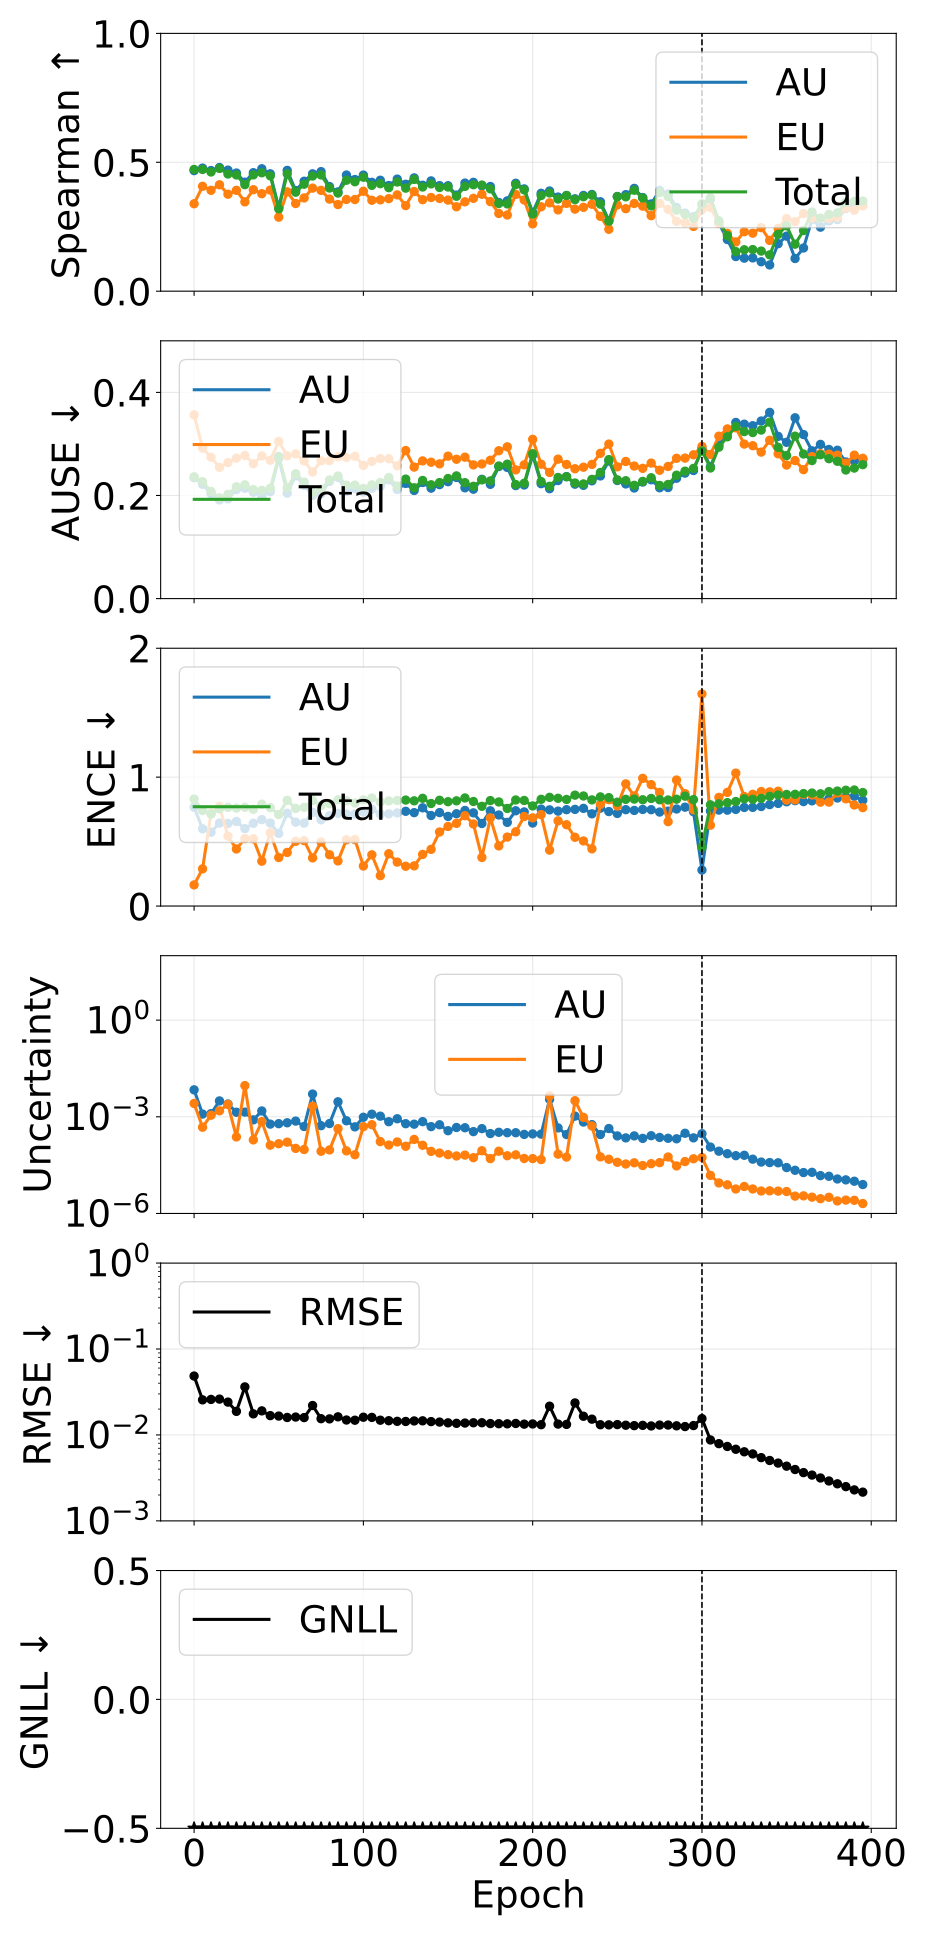

Source data for this figure (header and first rows):
phase, source_epoch, epoch, pearson_aleatoric, pearson_epistemic, pearson_total, spearman_aleatoric, spearman_epistemic, spearman_total, ause_aleatoric, ause_epistemic, ause_total, ence_aleatoric, ence_epistemic, ence_total, magnitude_aleatoric, magnitude_epistemic, magnitude_total, rmse_e_atom, nll_energy
pretrain, 0, 0, 0.3218, 0.3364, 0.3415, 0.4677, 0.3391, 0.4721, 0.2345, 0.3564, 0.2362, 0.767, 0.164, 0.8296, 0.006865, 0.002595, 0.00946, 0.04849, -1.59
pretrain, 5, 5, 0.258, 0.2084, 0.2611, 0.4774, 0.4068, 0.4721, 0.2218, 0.2919, 0.2267, 0.5993, 0.2884, 0.7409, 0.001215, 0.0004748, 0.00169, 0.02562, -2.627
pretrain, 10, 10, 0.6404, 0.5076, 0.5718, 0.468, 0.3913, 0.4624, 0.2037, 0.2743, 0.2078, 0.5727, 0.7193, 0.7138, 0.001251, 0.001121, 0.002372, 0.02591, -2.917
pretrain, 15, 15, 0.7005, 0.7188, 0.7125, 0.4797, 0.4128, 0.4761, 0.1915, 0.2545, 0.1953, 0.6435, 0.7733, 0.7536, 0.003109, 0.001534, 0.004644, 0.02614, -3.009
pretrain, 20, 20, 0.6951, 0.6961, 0.7041, 0.4696, 0.3763, 0.4545, 0.1935, 0.2638, 0.2023, 0.6405, 0.542, 0.7653, 0.00249, 0.002437, 0.004928, 0.02412, -3.161
pretrain, 25, 25, 0.3366, 0.3074, 0.3392, 0.4583, 0.3912, 0.4508, 0.2116, 0.2724, 0.2171, 0.6561, 0.4426, 0.7599, 0.001383, 0.0002367, 0.00162, 0.01882, -3.25
pretrain, 30, 30, 0.9897, 0.9996, 0.9996, 0.4229, 0.3464, 0.4132, 0.2139, 0.2777, 0.2207, 0.6006, 0.5234, 0.7663, 0.001398, 0.0093, 0.0107, 0.03625, -3.293
pretrain, 35, 35, 0.5167, 0.3434, 0.5092, 0.4596, 0.3936, 0.4511, 0.2064, 0.2617, 0.2113, 0.642, 0.5215, 0.7506, 0.0008023, 0.0001919, 0.0009942, 0.0176, -3.357
pretrain, 40, 40, 0.5614, 0.6316, 0.6386, 0.4748, 0.3781, 0.4593, 0.1991, 0.2767, 0.21, 0.6705, 0.3482, 0.7904, 0.001516, 0.0007064, 0.002223, 0.01907, -3.29
pretrain, 45, 45, 0.5159, 0.2449, 0.5088, 0.4553, 0.3922, 0.4474, 0.2074, 0.2683, 0.2139, 0.6439, 0.5693, 0.7634, 0.0005929, 0.0001315, 0.0007244, 0.01679, -3.446
pretrain, 50, 50, 0.5364, 0.423, 0.525, 0.3242, 0.2871, 0.3196, 0.2723, 0.3048, 0.2757, 0.5632, 0.3763, 0.7101, 0.0006113, 0.0001461, 0.0007574, 0.01659, -3.409
pretrain, 55, 55, 0.4759, 0.1443, 0.4537, 0.4686, 0.3854, 0.4552, 0.2046, 0.2769, 0.2144, 0.72, 0.4158, 0.8201, 0.0006514, 0.0001632, 0.0008146, 0.01597, -3.418
pretrain, 60, 60, 0.5704, 0.3289, 0.5652, 0.3903, 0.34, 0.384, 0.2382, 0.2807, 0.2422, 0.6507, 0.5023, 0.7575, 0.0007344, 0.0001046, 0.000839, 0.01616, -3.512
pretrain, 65, 65, 0.4433, 0.3281, 0.4372, 0.4265, 0.3617, 0.415, 0.2196, 0.267, 0.2259, 0.6429, 0.5074, 0.7655, 0.0005002, 9.656802737946122e-05, 0.0005967, 0.01592, -3.537
pretrain, 70, 70, 0.9666, 0.994, 0.9932, 0.4552, 0.3998, 0.4468, 0.2001, 0.2455, 0.2056, 0.7268, 0.3735, 0.8188, 0.00508, 0.002127, 0.007206, 0.02202, -3.542
pretrain, 75, 75, 0.4865, 0.2026, 0.4824, 0.4637, 0.391, 0.4508, 0.2033, 0.2674, 0.2124, 0.6692, 0.4967, 0.7784, 0.0005298, 8.525488363690783e-05, 0.000615, 0.01547, -3.625
pretrain, 80, 80, 0.4933, 0.2432, 0.4845, 0.4056, 0.3571, 0.4002, 0.2274, 0.2674, 0.2301, 0.7005, 0.3978, 0.7938, 0.0006169, 9.357756771542995e-05, 0.0007104, 0.01539, -3.61
pretrain, 85, 85, 0.01584, 0.6441, 0.08885, 0.3851, 0.336, 0.3805, 0.2352, 0.2751, 0.2377, 0.7185, 0.3498, 0.8239, 0.00292, 0.0004289, 0.003349, 0.01625, -3.558
pretrain, 90, 90, 0.4055, 0.2175, 0.4014, 0.4506, 0.3558, 0.4304, 0.2077, 0.2738, 0.22, 0.7127, 0.5142, 0.8158, 0.0007526, 8.758539345559257e-05, 0.0008402, 0.01493, -3.652
pretrain, 95, 95, 0.4235, 0.1204, 0.4171, 0.4331, 0.3556, 0.4245, 0.2136, 0.2762, 0.2202, 0.7135, 0.5154, 0.7989, 0.0004869, 6.644462349627702e-05, 0.0005534, 0.01484, -3.708
pretrain, 100, 100, 0.8335, 0.8158, 0.8263, 0.4503, 0.3877, 0.4421, 0.2066, 0.2584, 0.2136, 0.7284, 0.3105, 0.8234, 0.0009667, 0.0004935, 0.00146, 0.01608, -3.701
pretrain, 105, 105, 0.8576, 0.8421, 0.8524, 0.4221, 0.3527, 0.4106, 0.2141, 0.2661, 0.2206, 0.7501, 0.3973, 0.8386, 0.001205, 0.0005685, 0.001773, 0.01601, -3.691
pretrain, 110, 110, 0.3285, 0.2655, 0.3167, 0.4303, 0.3543, 0.417, 0.2174, 0.2716, 0.2252, 0.7137, 0.236, 0.8071, 0.001046, 0.0001699, 0.001216, 0.01485, -3.742
pretrain, 115, 115, 0.3324, 0.2525, 0.3167, 0.4098, 0.359, 0.4015, 0.2304, 0.2714, 0.2349, 0.7155, 0.4056, 0.8155, 0.0007038, 0.000133, 0.0008367, 0.01465, -3.736
pretrain, 120, 120, 0.3644, 0.2448, 0.3406, 0.4348, 0.3735, 0.4235, 0.2117, 0.2575, 0.2182, 0.7225, 0.3409, 0.8188, 0.000869, 0.0001654, 0.001034, 0.01441, -3.779
pretrain, 125, 125, 0.3251, 0.2602, 0.3124, 0.4147, 0.332, 0.3997, 0.2234, 0.2872, 0.2318, 0.735, 0.3086, 0.8221, 0.0006104, 0.0001216, 0.000732, 0.01435, -3.735
pretrain, 130, 130, 0.2241, 0.135, 0.1852, 0.4394, 0.3867, 0.4337, 0.2098, 0.2551, 0.2149, 0.7245, 0.3117, 0.8162, 0.0005899, 0.0001988, 0.0007887, 0.01456, -3.794
pretrain, 135, 135, 0.3065, 0.1984, 0.2847, 0.411, 0.355, 0.4041, 0.2252, 0.2671, 0.2291, 0.762, 0.4005, 0.8357, 0.0007068, 0.0001307, 0.0008375, 0.0146, -3.708
pretrain, 140, 140, 0.283, 0.09476, 0.2506, 0.4278, 0.3634, 0.4162, 0.2142, 0.2645, 0.2208, 0.7022, 0.4397, 0.7954, 0.0004953, 8.447551438887501e-05, 0.0005798, 0.0143, -3.835
pretrain, 145, 145, 0.4147, 0.1125, 0.4036, 0.4094, 0.3597, 0.4023, 0.2211, 0.2614, 0.2251, 0.725, 0.5745, 0.8205, 0.0005654, 7.496322941621997e-05, 0.0006404, 0.01413, -3.83
pretrain, 150, 150, 0.4399, 0.1017, 0.4125, 0.409, 0.3533, 0.4041, 0.2268, 0.2763, 0.2329, 0.6955, 0.6174, 0.8094, 0.0003698, 6.681364853103105e-05, 0.0004366, 0.01384, -3.794
pretrain, 155, 155, 0.4276, 0.05582, 0.4133, 0.3728, 0.3274, 0.3682, 0.235, 0.2703, 0.238, 0.716, 0.6415, 0.8161, 0.0004655, 6.084918896053125e-05, 0.0005263, 0.01366, -3.855
pretrain, 160, 160, 0.4732, 0.1152, 0.4575, 0.4194, 0.3466, 0.4065, 0.2149, 0.2743, 0.2249, 0.7413, 0.701, 0.8385, 0.000457, 6.472260623074476e-05, 0.0005217, 0.01376, -3.852
pretrain, 165, 165, 0.4289, 0.09149, 0.3966, 0.4223, 0.3602, 0.413, 0.2122, 0.2593, 0.2178, 0.7228, 0.6365, 0.8111, 0.0003463, 5.38764928435819e-05, 0.0004001, 0.01387, -3.931
pretrain, 170, 170, 0.4282, 0.08435, 0.3592, 0.4089, 0.376, 0.4116, 0.2314, 0.2612, 0.2303, 0.6404, 0.3769, 0.7736, 0.0004294, 8.846427525351772e-05, 0.0005178, 0.01387, -3.856
pretrain, 175, 175, 0.4804, 0.06225, 0.4384, 0.406, 0.3476, 0.397, 0.2216, 0.2684, 0.2283, 0.739, 0.6841, 0.8181, 0.0003021, 5.034950435487474e-05, 0.0003524, 0.01357, -3.923
pretrain, 180, 180, 0.3892, 0.1114, 0.3576, 0.3441, 0.3015, 0.3401, 0.2562, 0.2868, 0.2572, 0.7064, 0.4664, 0.8076, 0.0003303, 8.540856755830987e-05, 0.0004157, 0.01351, -3.914
pretrain, 185, 185, 0.4505, 0.08311, 0.4103, 0.3502, 0.2955, 0.3386, 0.2544, 0.2944, 0.2608, 0.6491, 0.535, 0.757, 0.0003207, 6.177637004203689e-05, 0.0003825, 0.01347, -3.905
pretrain, 190, 190, 0.4296, 0.1197, 0.375, 0.4186, 0.3754, 0.4135, 0.2192, 0.2497, 0.2212, 0.7391, 0.576, 0.8228, 0.00032, 6.596426998649407e-05, 0.000386, 0.0136, -3.921
pretrain, 195, 195, 0.4996, 0.1183, 0.4817, 0.3968, 0.3537, 0.393, 0.2204, 0.2594, 0.2238, 0.7301, 0.6947, 0.819, 0.0002842, 5.098423716002003e-05, 0.0003352, 0.01336, -3.951
pretrain, 200, 200, 0.5858, 0.08634, 0.565, 0.3052, 0.261, 0.2992, 0.2784, 0.3089, 0.281, 0.6439, 0.684, 0.7765, 0.0002944, 5.046888490999379e-05, 0.0003448, 0.01343, -3.927
pretrain, 205, 205, 0.5911, 0.1537, 0.5753, 0.3797, 0.3274, 0.3712, 0.2229, 0.2606, 0.227, 0.752, 0.7091, 0.8279, 0.0002901, 4.708697682959269e-05, 0.0003372, 0.01317, -4.045
pretrain, 210, 210, 0.992, 0.9917, 0.9919, 0.3886, 0.3426, 0.3809, 0.2132, 0.2447, 0.2179, 0.7461, 0.4337, 0.8431, 0.003482, 0.004465, 0.007946, 0.02161, -4.047
pretrain, 215, 215, 0.2377, 0.1224, 0.2254, 0.3651, 0.3153, 0.3575, 0.229, 0.2705, 0.235, 0.7363, 0.6611, 0.8359, 0.0004508, 6.929358957925728e-05, 0.0005201, 0.01338, -4.062
pretrain, 220, 220, 0.3651, 0.06614, 0.3127, 0.3711, 0.3405, 0.3711, 0.2366, 0.2602, 0.2363, 0.7475, 0.6309, 0.8268, 0.0002813, 5.6193696141137366e-05, 0.0003375, 0.01326, -4.03
pretrain, 225, 225, 0.9943, 0.9961, 0.9966, 0.3584, 0.3183, 0.3552, 0.2219, 0.2519, 0.2242, 0.7499, 0.5335, 0.8602, 0.001051, 0.003157, 0.004208, 0.02359, -4.086
pretrain, 230, 230, 0.9639, 0.9528, 0.9575, 0.3712, 0.3253, 0.3663, 0.2197, 0.2549, 0.2224, 0.7578, 0.5049, 0.8537, 0.0006869, 0.0009592, 0.001646, 0.01651, -4.111
pretrain, 235, 235, 0.901, 0.8637, 0.8794, 0.3751, 0.3372, 0.3723, 0.2285, 0.2603, 0.2313, 0.7154, 0.4439, 0.8234, 0.0005705, 0.0005195, 0.00109, 0.01527, -4.106
pretrain, 240, 240, 0.5664, 0.1208, 0.4562, 0.3468, 0.2903, 0.3377, 0.2379, 0.2818, 0.2446, 0.7596, 0.7889, 0.8467, 0.000281, 5.695385910154187e-05, 0.0003379, 0.01315, -4.078
pretrain, 245, 245, 0.5238, 0.1169, 0.5146, 0.2739, 0.2401, 0.2716, 0.267, 0.2997, 0.2696, 0.733, 0.8252, 0.8412, 0.0004327, 4.80274028444228e-05, 0.0004807, 0.01311, -4.088
pretrain, 250, 250, 0.5965, 0.06565, 0.5545, 0.3673, 0.3345, 0.3667, 0.2291, 0.2556, 0.2304, 0.7184, 0.7761, 0.8055, 0.0002548, 3.869089266068499e-05, 0.0002935, 0.01321, -4.174
pretrain, 255, 255, 0.6465, 0.1728, 0.634, 0.3744, 0.32, 0.3659, 0.2224, 0.266, 0.2286, 0.7475, 0.9478, 0.8277, 0.0002211, 3.426773061721065e-05, 0.0002554, 0.01298, -4.179
pretrain, 260, 260, 0.4359, 0.07725, 0.4124, 0.3987, 0.3402, 0.3916, 0.2145, 0.2571, 0.2197, 0.7417, 0.8541, 0.8298, 0.0002552, 3.731340770822726e-05, 0.0002925, 0.01284, -4.203
pretrain, 265, 265, 0.7094, 0.1317, 0.6988, 0.3631, 0.3299, 0.3616, 0.2261, 0.2526, 0.2274, 0.7493, 0.9906, 0.8245, 0.0002137, 3.079210249614931e-05, 0.0002445, 0.01293, -4.228
pretrain, 270, 270, 0.3135, 0.07762, 0.3002, 0.3383, 0.2929, 0.3306, 0.2305, 0.2629, 0.2344, 0.7474, 0.942, 0.8345, 0.0002587, 3.505653320123315e-05, 0.0002938, 0.01273, -4.239
pretrain, 275, 275, 0.5922, 0.06604, 0.5406, 0.3908, 0.3405, 0.3826, 0.215, 0.249, 0.2195, 0.7292, 0.8811, 0.8245, 0.0002285, 3.773276939957896e-05, 0.0002663, 0.01303, -4.208
pretrain, 280, 280, 0.5147, 0.07921, 0.3948, 0.377, 0.3171, 0.3673, 0.2154, 0.2563, 0.2214, 0.736, 0.6548, 0.8228, 0.0002154, 5.661367256527626e-05, 0.000272, 0.01304, -4.287
pretrain, 285, 285, 0.7145, 0.1196, 0.6904, 0.3244, 0.2705, 0.3144, 0.2334, 0.2722, 0.2393, 0.7528, 0.9776, 0.8288, 0.0002074, 2.9804208905356973e-05, 0.0002372, 0.01278, -4.284
pretrain, 290, 290, 0.5903, 0.2827, 0.5756, 0.3031, 0.2657, 0.2979, 0.2434, 0.2725, 0.2472, 0.767, 0.8721, 0.8524, 0.0003085, 4.0816325513011975e-05, 0.0003493, 0.01253, -4.269
pretrain, 295, 295, 0.551, 0.0734, 0.397, 0.2893, 0.2512, 0.283, 0.2485, 0.2789, 0.2525, 0.7319, 0.7467, 0.8257, 0.0002218, 4.979018140559219e-05, 0.0002716, 0.01287, -4.284
... 20 more rows
